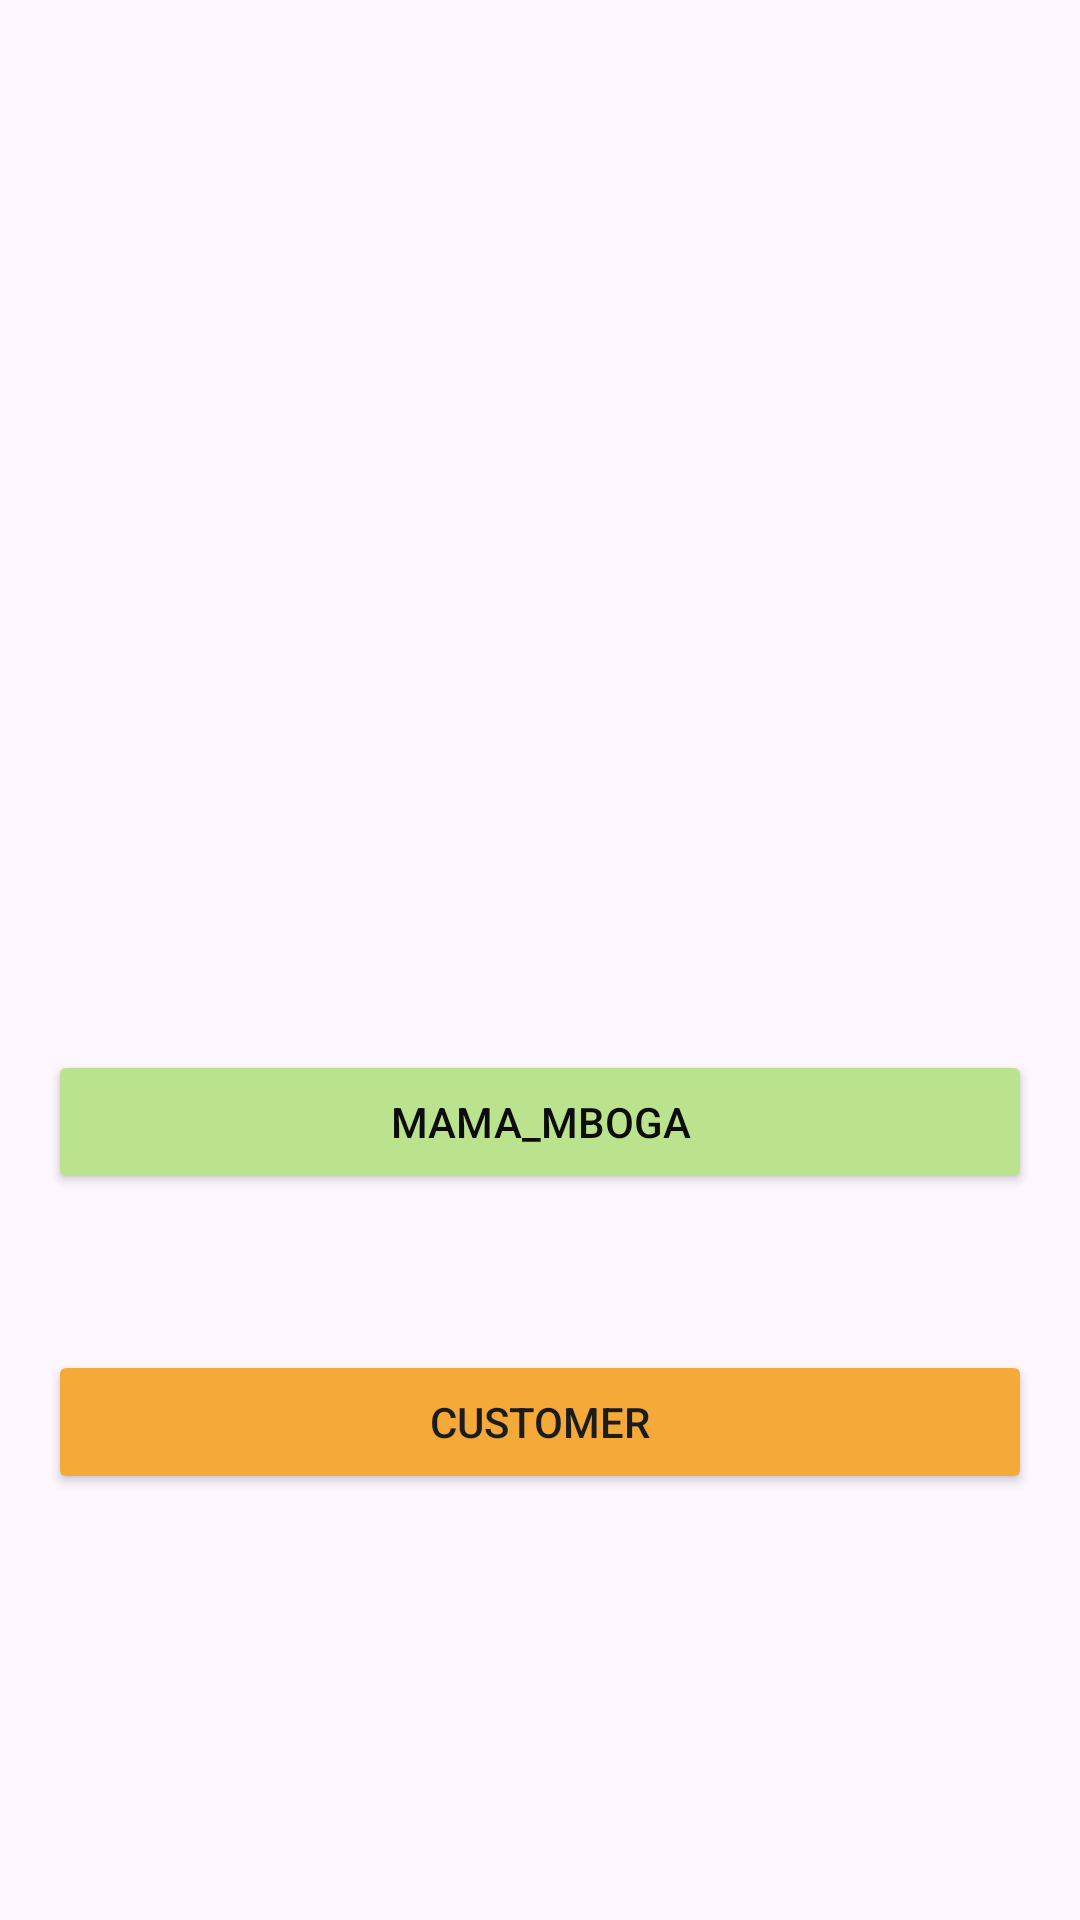

Android layout source for this screen:
<!-- AndroidManifest.xml: application theme Theme.MamaMboga_App -->
<!-- res/layout/activity_order.xml -->
<?xml version="1.0" encoding="utf-8"?>
<androidx.constraintlayout.widget.ConstraintLayout
    xmlns:android="http://schemas.android.com/apk/res/android"
    xmlns:app="http://schemas.android.com/apk/res-auto"
    xmlns:tools="http://schemas.android.com/tools"
    android:layout_width="match_parent"
    android:layout_height="match_parent"
    tools:context=".MainActivity">

    <Button
        android:id="@+id/btnMama"
        android:layout_width="0dp"
        android:layout_height="wrap_content"
        android:layout_marginStart="16dp"
        android:layout_marginTop="350dp"
        android:layout_marginEnd="16dp"
        android:backgroundTint="#BBE38E"
        android:text="Mama_Mboga"
        android:textColor="#0C0C0C"
        app:layout_constraintEnd_toEndOf="parent"
        app:layout_constraintStart_toStartOf="parent"
        app:layout_constraintTop_toTopOf="parent" />

    <Button
        android:id="@+id/btnCustomer"
        android:layout_width="0dp"
        android:layout_height="wrap_content"
        android:layout_marginStart="16dp"
        android:layout_marginTop="450dp"
        android:layout_marginEnd="16dp"
        android:backgroundTint="#F4A939"
        android:text="Customer"
        android:textColor="#1C1C1C"
        app:layout_constraintEnd_toEndOf="parent"
        app:layout_constraintStart_toStartOf="parent"
        app:layout_constraintTop_toTopOf="parent" />

    <ImageView
        android:id="@+id/ivmama"
        android:layout_width="229dp"
        android:layout_height="255dp"
        android:layout_marginStart="16dp"
        android:layout_marginTop="64dp"
        android:layout_marginEnd="16dp"
        app:layout_constraintEnd_toEndOf="parent"
        app:layout_constraintStart_toStartOf="parent"
        app:layout_constraintTop_toTopOf="parent"
        app:srcCompat="@drawable/malogo" />
</androidx.constraintlayout.widget.ConstraintLayout>
<!-- resources referenced by this layout -->
<resources>
  <style name="Theme.MamaMboga_App" parent="Base.Theme.MamaMboga_App" />
  <style name="Base.Theme.MamaMboga_App" parent="Theme.Material3.DayNight.NoActionBar">
          
          
      </style>
</resources>
